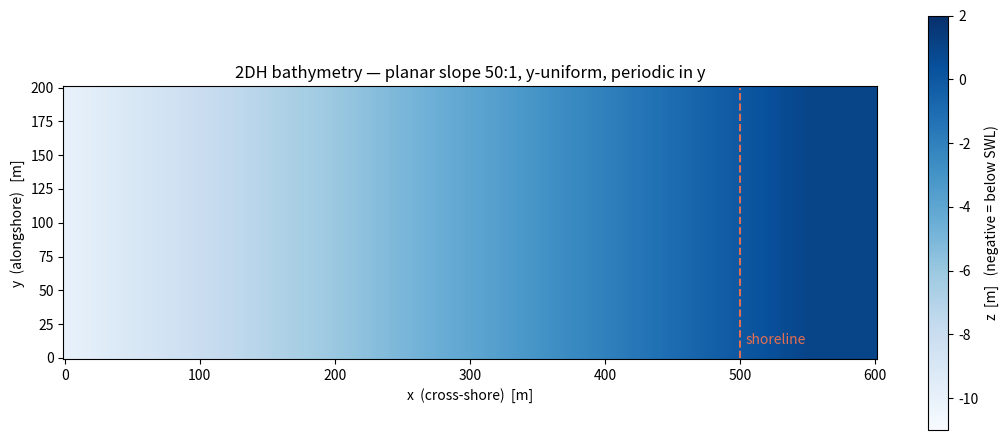

Source code (Python):
#!/usr/bin/env python3
"""
make_bathy.py — 2DH bathymetry for the oblique-wave longshore-current case.

Same planar 1/50 slope as the 1D case, replicated alongshore.

Domain     : 600 m (cross-shore) x 200 m (alongshore)
Grid       : dx = 2 m, dy = 2 m → (mxc, myc) = (300, 100) in SWASH
Shoreline  : at x = 500 m

Writes bot.txt with shape (myinp+1, mxinp+1) = (101, 301), one row per y-line,
in free format — ready for READINP BOTTOM with idla = 4.
"""
import numpy as np
import matplotlib.pyplot as plt

# ---------------------------------------------------------------- params
H0     = 10.0      # offshore depth                          [m]
SLOPE  = 1./50.    # cross-shore slope                       [-]
L_DOM  = 600.0     # cross-shore length                      [m]
W_DOM  = 200.0     # alongshore width                        [m]
DX     = 2.0       # cross-shore grid spacing                [m]
DY     = 2.0       # alongshore grid spacing                 [m]
X_SHR  = H0 / SLOPE                # shoreline at 500 m for these settings
H_DRY  = -1.0      # plateau bottom level on dry beach       [m]

# ---------------------------------------------------------------- grid
x = np.arange(0., L_DOM + 0.5*DX, DX)              # 601 nodes
y = np.arange(0., W_DOM + 0.5*DY, DY)              # 101 nodes

# 1D cross-shore profile (positive downward)
zb_1d = np.where(x <= X_SHR,
                 H0 - SLOPE * x,
                 np.maximum(H_DRY, H0 - SLOPE * x))

# Replicate alongshore — bathymetry is y-uniform
zb_2d = np.tile(zb_1d, (y.size, 1))                # shape (ny, nx)

# ---------------------------------------------------------------- write
np.savetxt("bot.txt", zb_2d, fmt="%8.4f")
print(f"wrote bot.txt — {zb_2d.shape[0]} rows × {zb_2d.shape[1]} cols, "
      f"z_b ∈ [{zb_2d.min():.2f}, {zb_2d.max():.2f}] m")

# ---------------------------------------------------------------- plot
fig, ax = plt.subplots(figsize=(11, 4.5))
pcm = ax.pcolormesh(x, y, -zb_2d, cmap="Blues", shading="auto",
                    vmin=-H0-1, vmax=2)
ax.contour(x, y, zb_2d, levels=[0.], colors="#E76F51",
           linewidths=1.4, linestyles="--")
ax.text(X_SHR + 4, W_DOM*0.05, "shoreline",
        color="#E76F51", fontsize=10, style="italic")
ax.set_xlabel("x  (cross-shore)  [m]")
ax.set_ylabel("y  (alongshore)   [m]")
ax.set_title(f"2DH bathymetry — planar slope {int(1/SLOPE)}:1, "
             f"y-uniform, periodic in y")
ax.set_aspect("equal")
cb = fig.colorbar(pcm, ax=ax, label="z  [m]   (negative = below SWL)")
fig.tight_layout()
fig.savefig("bathy.png", dpi=130)
print("wrote bathy.png")
